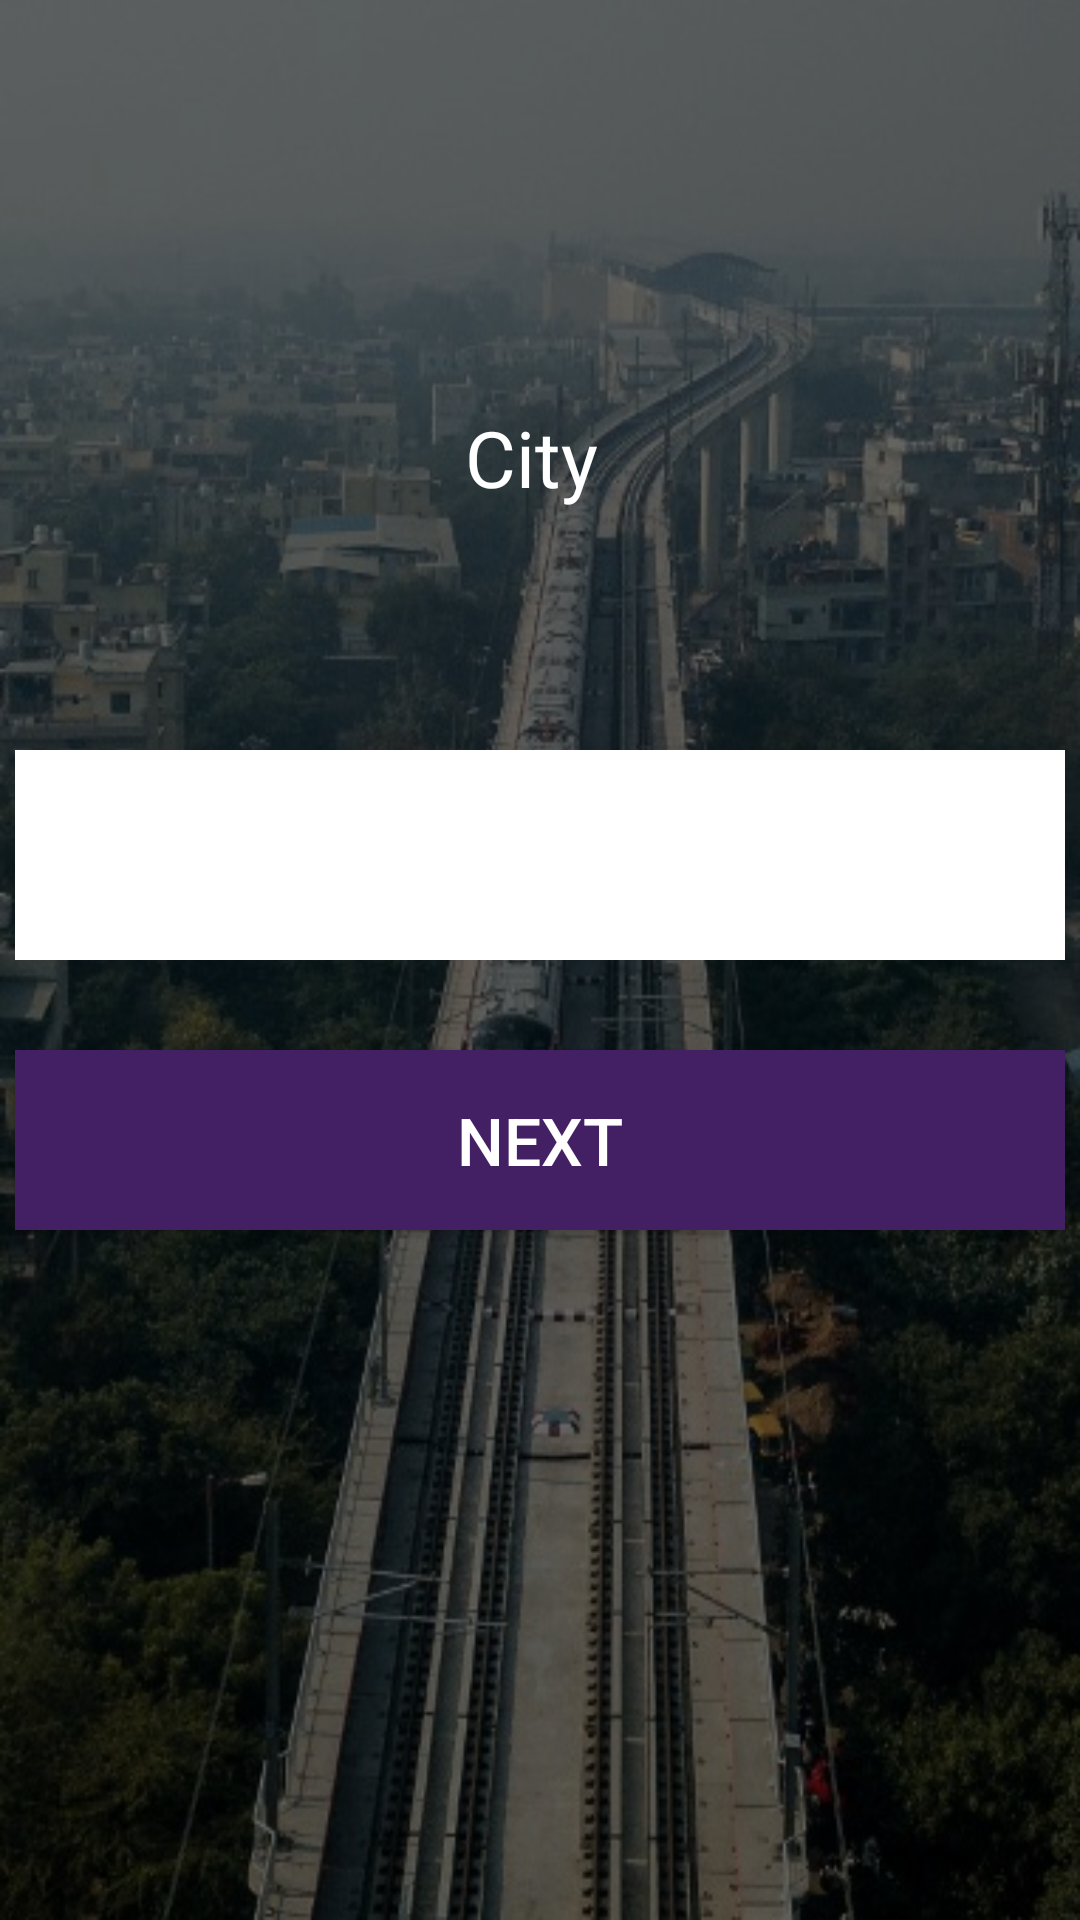

Write the Android layout XML for this screen, with the resource values it uses.
<!-- AndroidManifest.xml: application theme AppTheme -->
<!-- res/layout/activity_homepage.xml -->
<?xml version="1.0" encoding="utf-8"?>
<LinearLayout xmlns:android="http://schemas.android.com/apk/res/android"
    xmlns:app="http://schemas.android.com/apk/res-auto"
    xmlns:tools="http://schemas.android.com/tools"
    android:layout_width="match_parent"
    android:orientation="vertical"
    android:layout_height="match_parent"
    android:background="@drawable/metro"
    tools:context=".HomepageActivity">

    <RelativeLayout
        android:layout_gravity="center"
        android:gravity="center_horizontal"
        android:layout_width="match_parent"
        android:layout_height="match_parent"
        android:background="#99000000">


        <TextView
            android:gravity="center_horizontal"
            android:layout_width="wrap_content"
            android:layout_height="wrap_content"
            android:layout_marginTop="135dp"
            android:layout_marginLeft="150dp"
            android:text="City"
            android:textColor="@android:color/white"
            android:textSize="26sp" />

        <Spinner
            android:id="@+id/spinner1"
            android:layout_width="350dp"
            android:layout_height="70dp"
            android:layout_gravity="center_horizontal"
            android:layout_marginTop="250dp"
            android:background="@android:color/white"
            android:text="select one"
            android:textColor="@android:color/white" />

        <Button
            android:id="@+id/btn_city_next"
            android:background="#431F63"
            android:text="Next"
            android:textSize="22sp"
            android:textColor="@android:color/white"
            android:layout_marginTop="350dp"
            android:layout_width="350dp"
            android:layout_height="60dp" />


    </RelativeLayout>

</LinearLayout>
<!-- resources referenced by this layout -->
<resources>
  <!-- drawable metro: jpg bitmap (drawable, 116788 bytes) -->
  <style name="AppTheme" parent="Theme.AppCompat.Light.DarkActionBar">
          
          <item name="colorPrimary">@color/actionBar_navColor</item>
          <item name="colorPrimaryDark">@color/actionBar_baseColor</item>
          <item name="colorAccent">@color/colorAccent</item>
      </style>
  <color name="actionBar_navColor">#000000</color>
  <color name="actionBar_baseColor">#212121</color>
  <color name="colorAccent">#03DAC5</color>
</resources>
